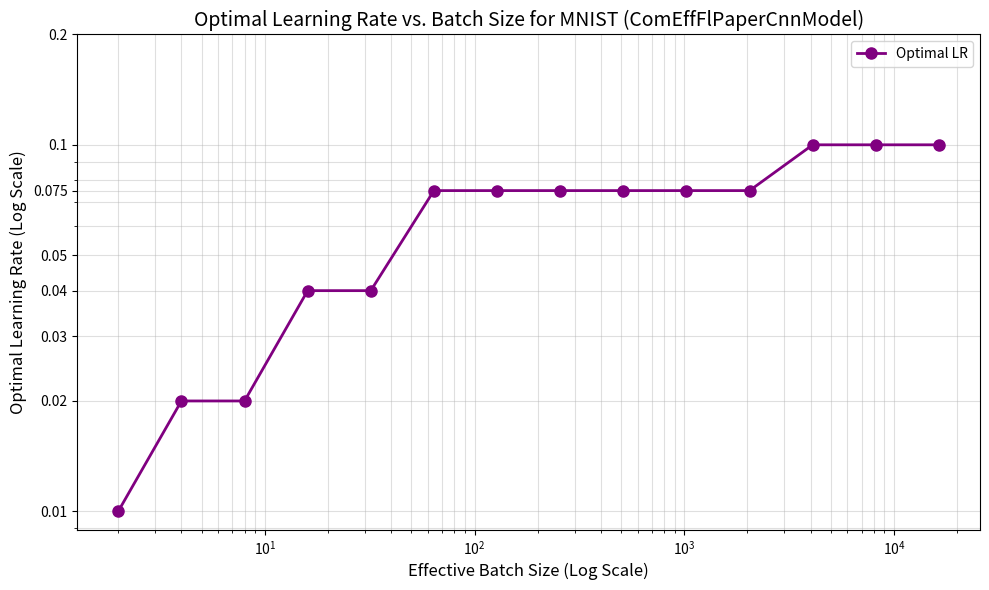

The matplotlib source for this figure:
import matplotlib.pyplot as plt
import numpy as np
import os

# Data
batch_sizes = [2, 4, 8, 16, 32, 64, 128, 256, 512, 1024, 2048, 4096, 8192, 16384]
optimal_lrs = [0.01, 0.02, 0.02, 0.04, 0.04, 0.075, 0.075, 0.075, 0.075, 0.075, 0.075, 0.1, 0.1, 0.1]

plt.figure(figsize=(10, 6))
plt.plot(batch_sizes, optimal_lrs, marker='o', linestyle='-', linewidth=2, markersize=8, color='purple', label='Optimal LR')

# Log-Log Scale
plt.xscale('log')
plt.yscale('log')

plt.xlabel('Effective Batch Size (Log Scale)', fontsize=12)
plt.ylabel('Optimal Learning Rate (Log Scale)', fontsize=12)
plt.title('Optimal Learning Rate vs. Batch Size for MNIST (ComEffFlPaperCnnModel)', fontsize=14)
plt.grid(True, which="both", ls="-", alpha=0.4)

# Custom y-ticks
plt.yticks([0.01, 0.02, 0.03, 0.04, 0.05, 0.075, 0.1, 0.2], 
           ['0.01', '0.02', '0.03', '0.04', '0.05', '0.075', '0.1', '0.2'])

plt.legend()
plt.tight_layout()

# Define output directory and file
output_dir = 'plots/optimal_learning_rates/'
output_file = os.path.join(output_dir, 'mnist_learning_rates.png')

# Create directory if it doesn't exist
os.makedirs(output_dir, exist_ok=True)

# Save
plt.savefig(output_file)
print(f"Plot saved to {output_file}")